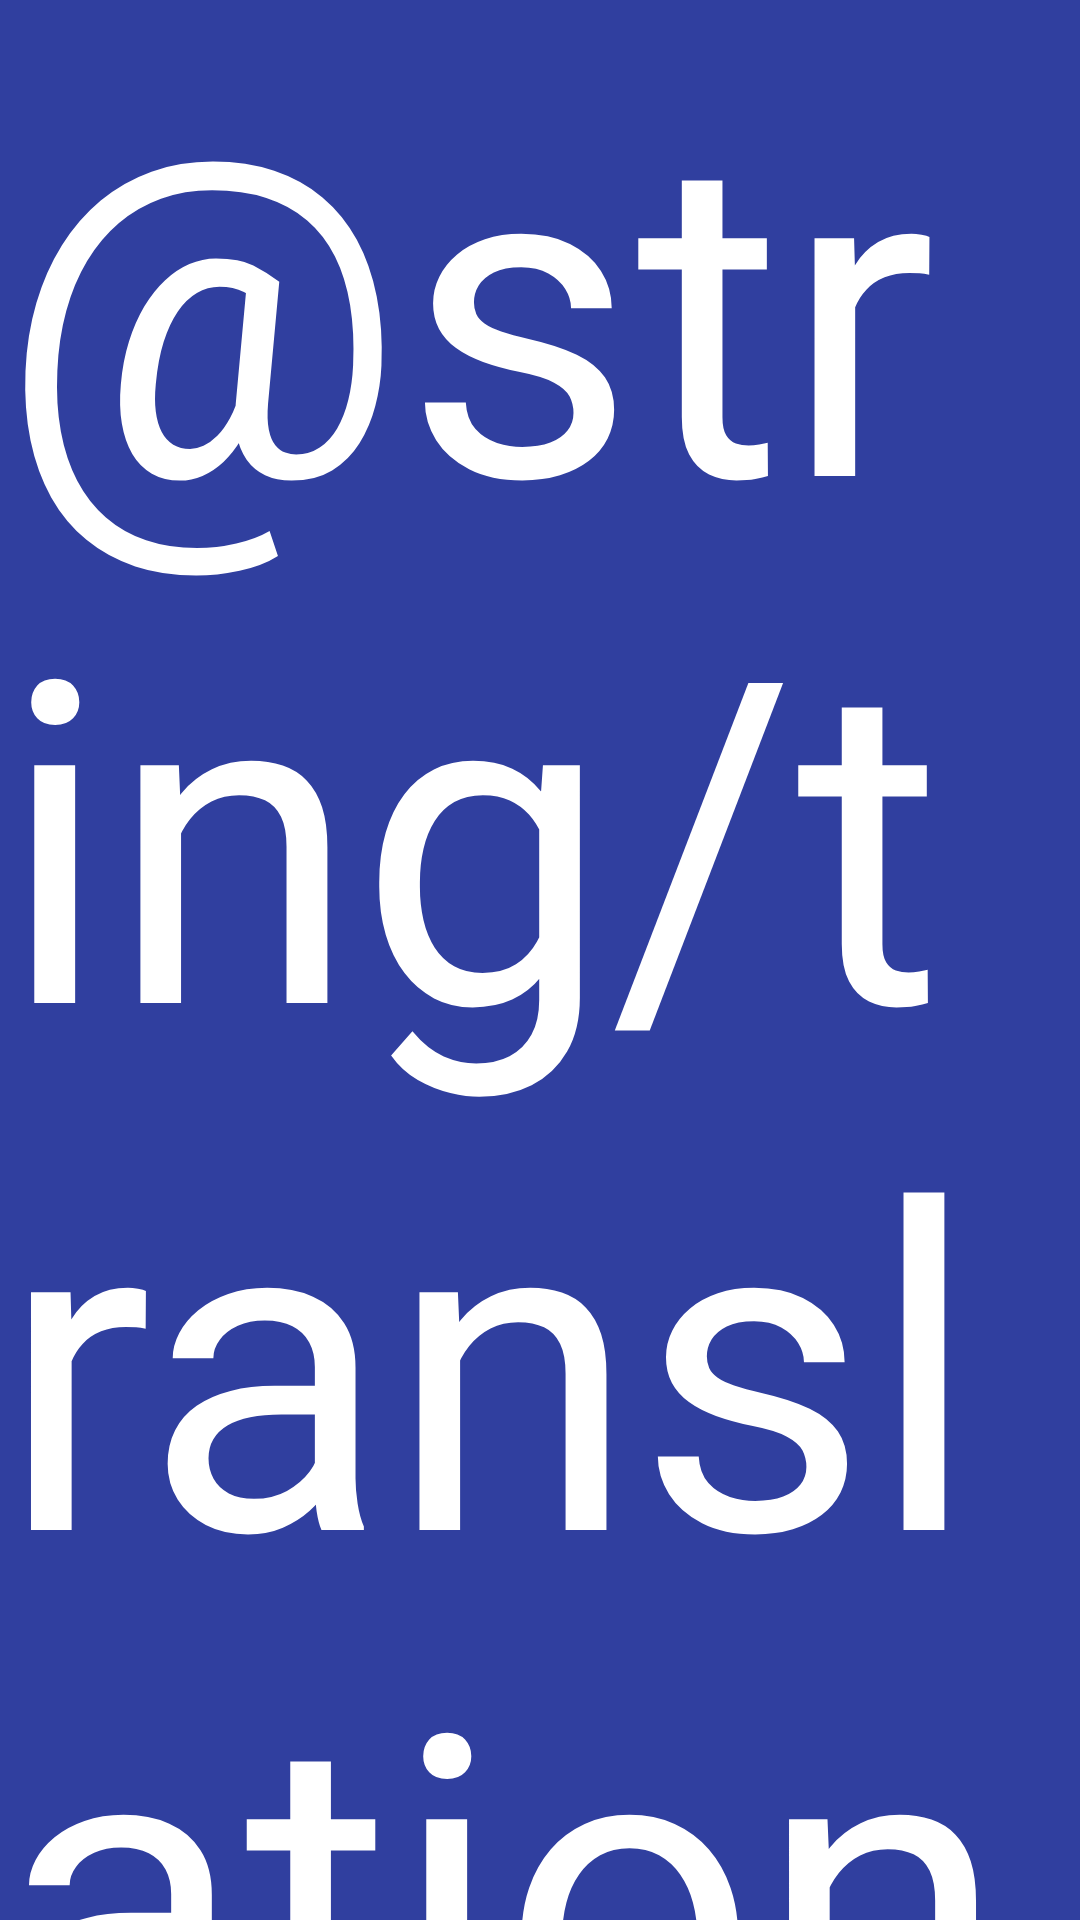

This screen was rendered from an Android layout file. Write that file and the resources it references.
<!-- AndroidManifest.xml: application theme AppTheme -->
<!-- res/layout/activity_welcome.xml -->
<?xml version="1.0" encoding="utf-8"?>
<android.support.design.widget.CoordinatorLayout
    xmlns:android="http://schemas.android.com/apk/res/android"
    xmlns:tools="http://schemas.android.com/tools"
    android:layout_width="match_parent"
    android:layout_height="match_parent"
    android:fitsSystemWindows="true"
    tools:context=".view.translation.TranslationActivity">

    <include layout="@layout/activity_welcome_content"/>

</android.support.design.widget.CoordinatorLayout>
<!-- res/layout/activity_welcome_content.xml (included above) -->
<?xml version="1.0" encoding="utf-8"?>
<RelativeLayout
    xmlns:android="http://schemas.android.com/apk/res/android"
    xmlns:app="http://schemas.android.com/apk/res-auto"
    xmlns:tools="http://schemas.android.com/tools"
    android:layout_width="match_parent"
    android:layout_height="match_parent"
    android:background="@color/colorPrimaryDark"
    android:orientation="vertical"
    app:layout_behavior="@string/appbar_scrolling_view_behavior"
    tools:context=".view.translation.TranslationActivity"
    tools:showIn="@layout/activity_main">

    <TextView
        android:layout_width="wrap_content"
        android:layout_height="wrap_content"
        android:layout_centerInParent="true"
        android:text="@string/translation_bt"
        android:textColor="@android:color/white"
        android:textSize="150dp"/>

</RelativeLayout>
<!-- resources referenced by this layout -->
<resources>
  <color name="colorPrimaryDark">#303F9F</color>
  <style name="AppTheme" parent="Theme.AppCompat.Light.DarkActionBar">
          
          <item name="colorPrimary">@color/colorPrimary</item>
          <item name="colorPrimaryDark">@color/colorPrimaryDark</item>
          <item name="colorAccent">@color/colorAccent</item>
      </style>
  <color name="colorPrimary">#3F51B5</color>
  <color name="colorAccent">#FF4081</color>
</resources>
